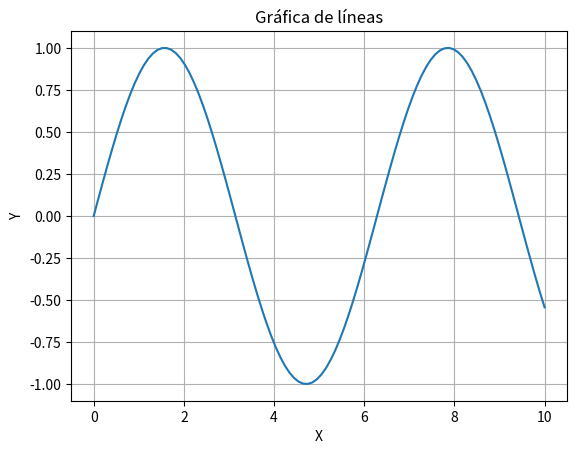

The script that saved this image:
import matplotlib.pyplot as plt
import numpy as np

x = np.linspace(0, 10, 100)
y = np.sin(x)

plt.plot(x, y)
plt.xlabel('X')
plt.ylabel('Y')
plt.title('Gráfica de líneas')
plt.grid(True)
plt.show()